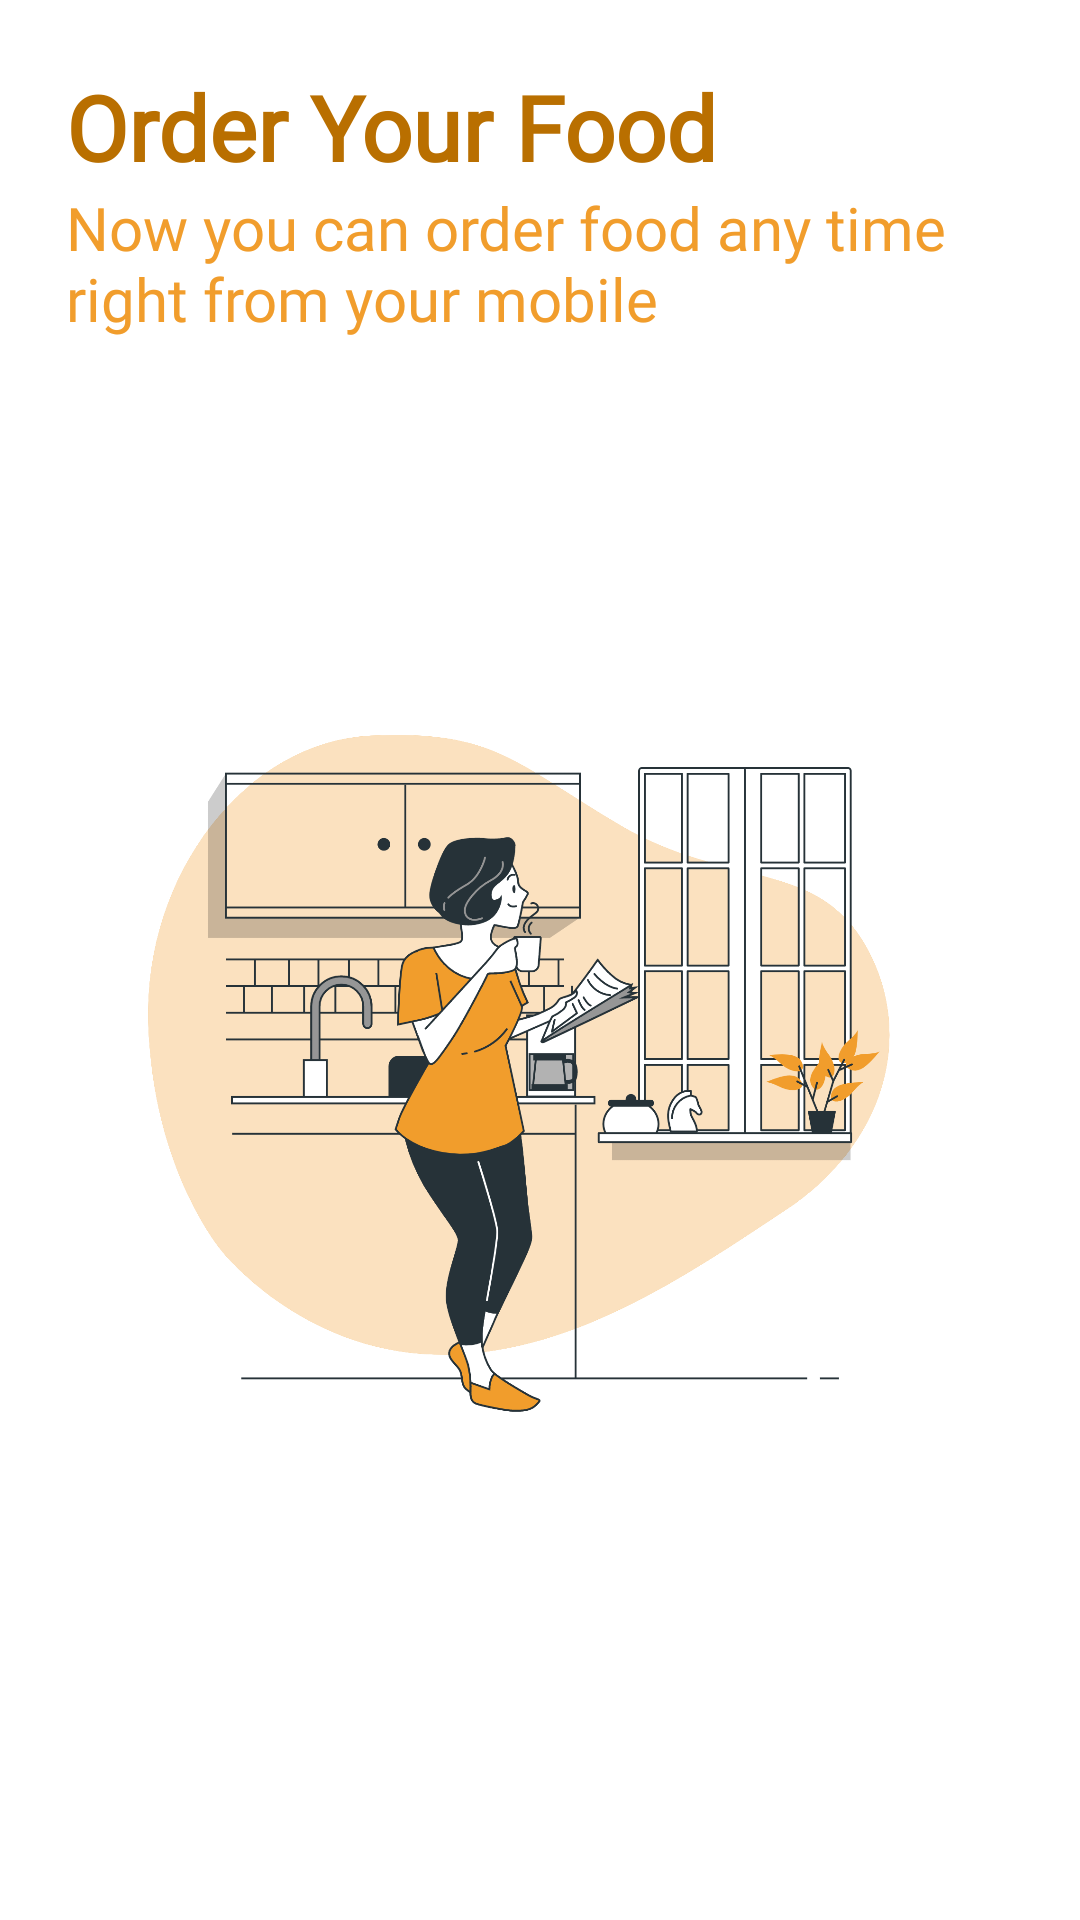

This screen was rendered from an Android layout file. Write that file and the resources it references.
<!-- AndroidManifest.xml: application theme AppTheme -->
<!-- res/layout/fragment_prepare.xml -->
<?xml version="1.0" encoding="utf-8"?>
<androidx.constraintlayout.widget.ConstraintLayout xmlns:android="http://schemas.android.com/apk/res/android"
    xmlns:tools="http://schemas.android.com/tools"
    android:layout_width="match_parent"
    xmlns:app="http://schemas.android.com/apk/res-auto"
    android:padding="22dp"
    android:layout_height="match_parent">

    <androidx.appcompat.widget.AppCompatTextView
        android:layout_width="wrap_content"
        android:layout_height="wrap_content"
        android:id="@+id/txtTitle"
        android:text="Order Your Food"
        android:fontFamily="@font/sf_pro_text_medium"
        android:textColor="#b96f00"
        android:textSize="30sp"
        android:textStyle="bold"
        app:layout_constraintStart_toStartOf="parent"
        app:layout_constraintTop_toTopOf="parent"/>

    <androidx.appcompat.widget.AppCompatTextView
        android:id="@+id/txtDescription"
        android:layout_width="wrap_content"
        android:layout_height="wrap_content"
        android:maxWidth="300dp"
        android:fontFamily="@font/sf_pro_text_medium"
        android:text="Now you can order food any time right from your mobile"
        android:textColor="@color/colorPrimary"
        android:textSize="20sp"
        app:layout_constraintStart_toStartOf="@+id/txtTitle"
        app:layout_constraintTop_toBottomOf="@+id/txtTitle" />
    <androidx.appcompat.widget.AppCompatImageView
        android:layout_width="match_parent"
        android:layout_height="0dp"
        android:src="@drawable/onboardingimage"
        app:layout_constraintBottom_toBottomOf="parent"
        app:layout_constraintEnd_toEndOf="parent"
        app:layout_constraintStart_toStartOf="parent"
        app:layout_constraintTop_toBottomOf="@+id/txtDescription"/>


</androidx.constraintlayout.widget.ConstraintLayout>
<!-- resources referenced by this layout -->
<resources>
  <color name="colorPrimary">#f19d2c</color>
  <!-- drawable onboardingimage: png bitmap (drawable-ldpi, 285547 bytes) -->
  <style name="AppTheme" parent="Theme.MaterialComponents.DayNight.DarkActionBar">
          <item name="colorPrimary">@color/colorPrimary</item>
          <item name="colorPrimaryDark">@color/colorPrimaryDark</item>
          <item name="colorAccent">@color/colorAccent</item>
          <item name="actionModeBackground">@color/contextualActionBarColor</item>
          <item name="android:statusBarColor">@color/statusBarColor</item>
      </style>
  <color name="colorPrimaryDark">#b96f00</color>
  <color name="colorAccent">#ffce5e</color>
  <color name="contextualActionBarColor">@color/dark</color>
  
  
      // Custom BottomNavigationView Style
  <color name="statusBarColor">@color/colorPrimaryDark</color>
  <color name="dark">#313C44</color>
</resources>
